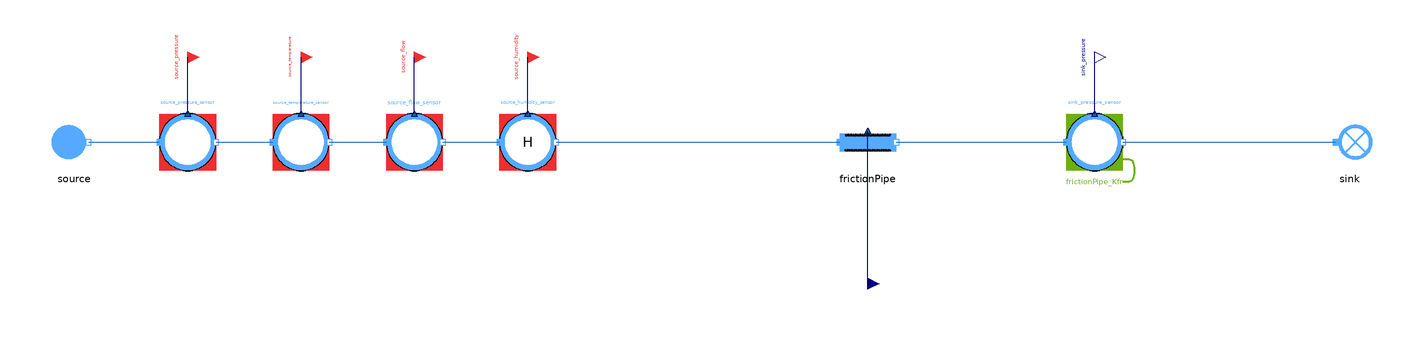

The component connection diagram of the Modelica model below, drawn from its own Placement and Line annotations.

model FrictionPipe_direct
  "MML4 isolated FrictionPipe direct test"
  extends MetroscopeModelingLibrary.Utilities.Icons.Tests.MoistAirTestIcon;
  MetroscopeModelingLibrary.MoistAir.Pipes.FrictionPipe frictionPipe(
    faulty=false)
    annotation (Placement(transformation(extent={{-10,-10},{10,10}}, rotation=0, origin={0,0})));
  MetroscopeModelingLibrary.MoistAir.BoundaryConditions.Source source(
    P_0=110000,
    Q_0=50,
    T_0=293.15,
    h_0=40100)
    annotation (Placement(transformation(extent={{-10,-10},{10,10}}, rotation=0, origin={-280,0})));
  MetroscopeModelingLibrary.SensorsControl.MoistAir.PressureSensor source_pressure_sensor(
    sensor_function="BC",
    causality="",
    show_causality=true,
    P_start=1.1,
    signal_unit="barA",
    display_unit="barA",
    P_0=110000,
    Q_0=50,
    h_0=40100)
    annotation (Placement(transformation(extent={{-10,-10},{10,10}}, rotation=0, origin={-240,0})));
  MetroscopeModelingLibrary.Utilities.Interfaces.BoundaryCondition source_pressure
    annotation (Placement(transformation(extent={{-4,-4},{4,4}}, rotation=0, origin={-240,30}), iconTransformation(extent={{-140,220},{-100,260}})));
  MetroscopeModelingLibrary.SensorsControl.MoistAir.TemperatureSensor source_temperature_sensor(
    sensor_function="BC",
    causality="",
    show_causality=true,
    T_start=20,
    signal_unit="degC",
    display_unit="degC",
    P_0=110000,
    Q_0=50,
    h_0=40100,
    T_0=293.15)
    annotation (Placement(transformation(extent={{-10,-10},{10,10}}, rotation=0, origin={-200,0})));
  MetroscopeModelingLibrary.Utilities.Interfaces.BoundaryCondition source_temperature
    annotation (Placement(transformation(extent={{-4,-4},{4,4}}, rotation=0, origin={-200,30}), iconTransformation(extent={{-140,175},{-100,215}})));
  MetroscopeModelingLibrary.SensorsControl.MoistAir.FlowSensor source_flow_sensor(
    sensor_function="BC",
    causality="",
    show_causality=true,
    Q_start=50,
    signal_unit="kg/s",
    display_unit="kg/s",
    P_0=110000,
    Q_0=50,
    h_0=40100)
    annotation (Placement(transformation(extent={{-10,-10},{10,10}}, rotation=0, origin={-160,0})));
  MetroscopeModelingLibrary.Utilities.Interfaces.BoundaryCondition source_flow
    annotation (Placement(transformation(extent={{-4,-4},{4,4}}, rotation=0, origin={-160,30}), iconTransformation(extent={{-140,130},{-100,170}})));
  MetroscopeModelingLibrary.SensorsControl.MoistAir.RelativeHumiditySensor source_humidity_sensor(
    sensor_function="BC",
    causality="",
    show_causality=true,
    H_start=50,
    signal_unit="%",
    display_unit="%",
    P_0=110000,
    Q_0=50,
    h_0=40100)
    annotation (Placement(transformation(extent={{-10,-10},{10,10}}, rotation=0, origin={-120,0})));
  MetroscopeModelingLibrary.Utilities.Interfaces.BoundaryCondition source_humidity
    annotation (Placement(transformation(extent={{-4,-4},{4,4}}, rotation=0, origin={-120,30})));
  MetroscopeModelingLibrary.SensorsControl.MoistAir.PressureSensor sink_pressure_sensor(
    sensor_function="Calibration",
    causality="frictionPipe_Kfr",
    show_causality=true,
    P_start=1.09,
    signal_unit="barA",
    display_unit="barA",
    P_0=109000,
    Q_0=50,
    h_0=500000)
    annotation (Placement(transformation(extent={{-10,-10},{10,10}}, rotation=0, origin={80,0})));
  MetroscopeModelingLibrary.Utilities.Interfaces.Observable sink_pressure
    annotation (Placement(transformation(extent={{-4,-4},{4,4}}, rotation=0, origin={80,30}), iconTransformation(extent={{100,220},{140,260}})));
  MetroscopeModelingLibrary.MoistAir.BoundaryConditions.Sink sink
    annotation (Placement(transformation(extent={{-10,-10},{10,10}}, rotation=0, origin={170,0})));
  MetroscopeModelingLibrary.Utilities.Interfaces.GenericReal frictionPipe_Kfr(
    start=0.52)
    annotation (Placement(transformation(extent={{-4,-4},{4,4}}, rotation=0, origin={0,-50})));
equation
  frictionPipe_Kfr = 0.52;
  connect(source_pressure_sensor.P_sensor, source_pressure)
    annotation (Line(points={{-240,10},{-240,30}}, color={0,0,127}));
  connect(source.C_out, source_pressure_sensor.C_in)
    annotation (Line(points={{-275,0},{-250,0}}, color={28,108,200}));
  connect(source_temperature_sensor.T_sensor, source_temperature)
    annotation (Line(points={{-200,10},{-200,30}}, color={0,0,127}));
  connect(source_pressure_sensor.C_out, source_temperature_sensor.C_in)
    annotation (Line(points={{-230,0},{-210,0}}, color={28,108,200}));
  connect(source_flow_sensor.Q_sensor, source_flow)
    annotation (Line(points={{-160,10},{-160,30}}, color={0,0,127}));
  connect(source_temperature_sensor.C_out, source_flow_sensor.C_in)
    annotation (Line(points={{-190,0},{-170,0}}, color={28,108,200}));
  connect(source_humidity_sensor.H_sensor, source_humidity)
    annotation (Line(points={{-120,10},{-120,30}}, color={0,0,127}));
  connect(source_flow_sensor.C_out, source_humidity_sensor.C_in)
    annotation (Line(points={{-150,0},{-130,0}}, color={28,108,200}));
  connect(source_humidity_sensor.C_out, frictionPipe.C_in)
    annotation (Line(points={{-110,0},{-10,0}}, color={28,108,200}));
  connect(sink_pressure_sensor.P_sensor, sink_pressure)
    annotation (Line(points={{80,10},{80,30}}, color={0,0,127}));
  connect(frictionPipe.C_out, sink_pressure_sensor.C_in)
    annotation (Line(points={{10,0},{70,0}}, color={28,108,200}));
  connect(sink_pressure_sensor.C_out, sink.C_in)
    annotation (Line(points={{90,0},{165,0}}, color={28,108,200}));
  connect(frictionPipe_Kfr, frictionPipe.Kfr)
    annotation (Line(points={{0,-50},{0,4}}, color={0,0,127}));
  annotation (experiment(StopTime=1,Tolerance=1e-6), Diagram(coordinateSystem(preserveAspectRatio=false,extent={{-360,-300},{400,300}})), Documentation(info="<html><p>Approved MML4 sensor/interface structure: AirCompressor and Metroscopia CCGT/NPP. Illustrative initialization point, not plant calibration. Constant supported faults only. No correction or retry after first Dymola attempt.</p><p></p></html>"));
end FrictionPipe_direct;